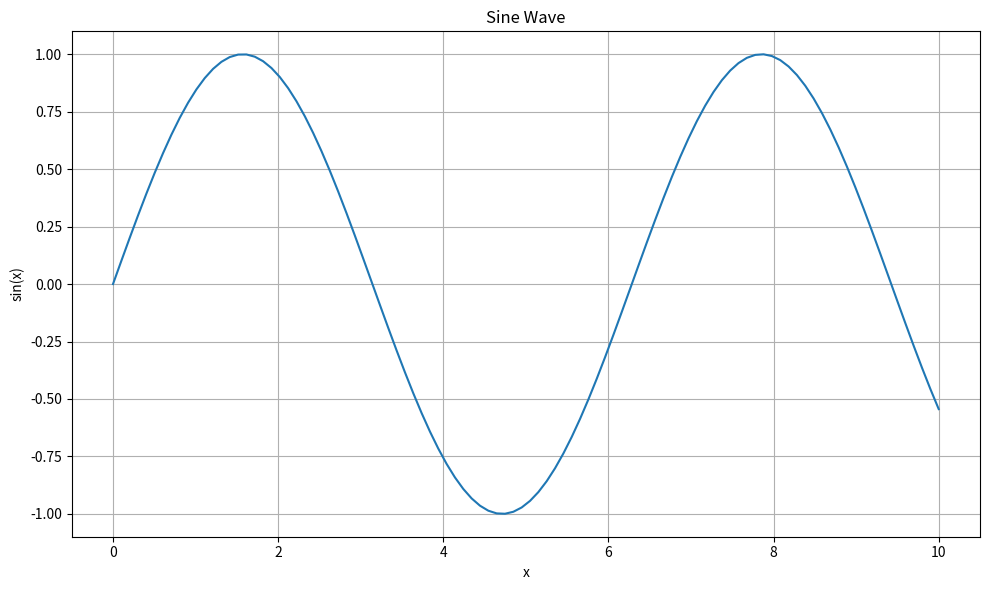
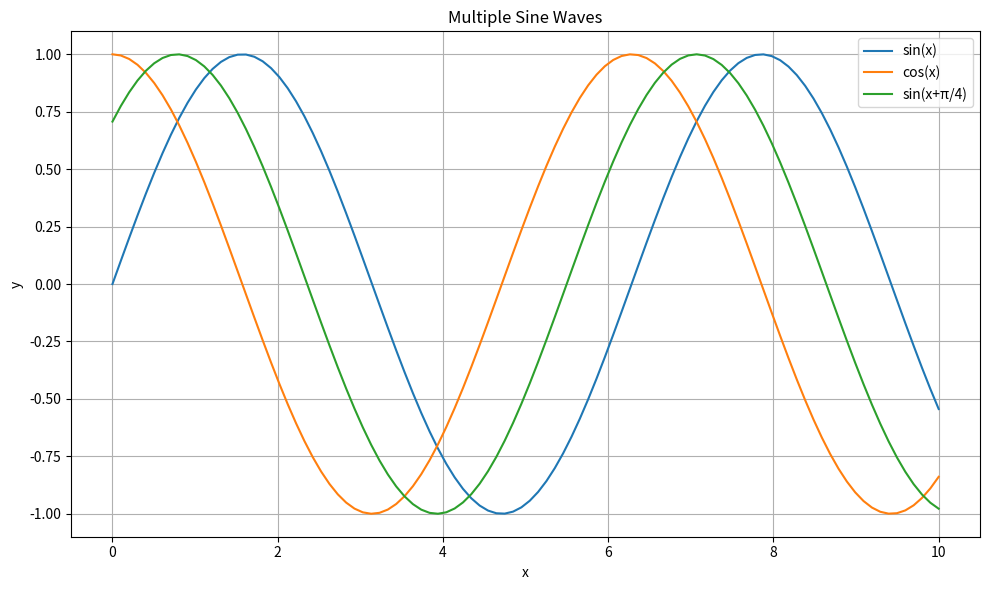
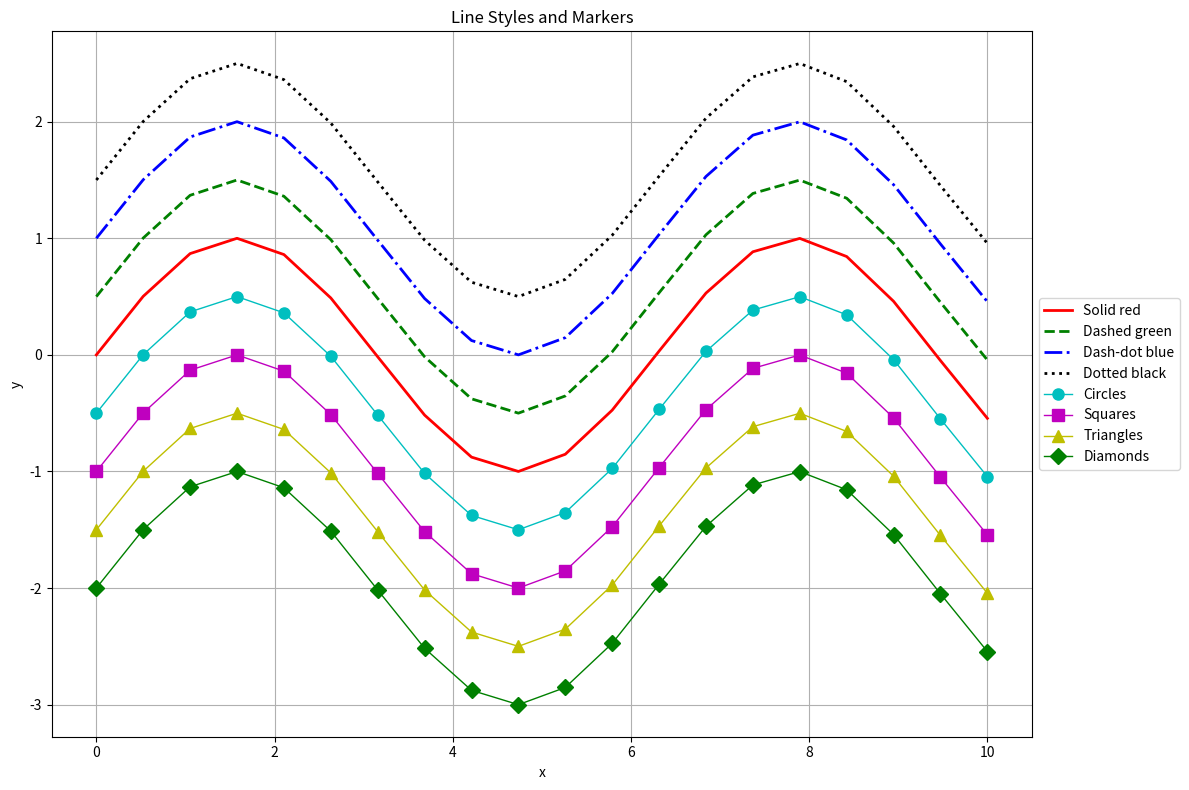
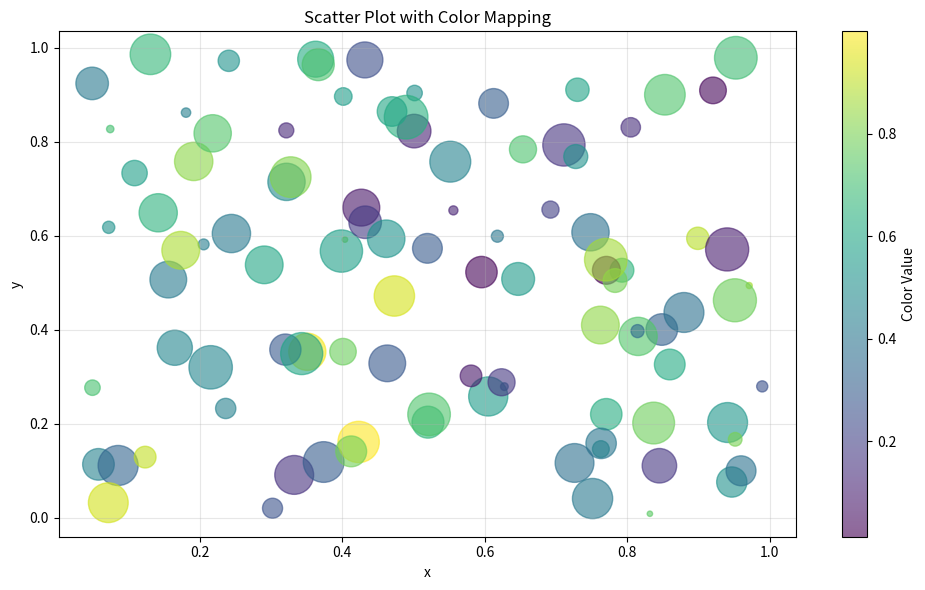
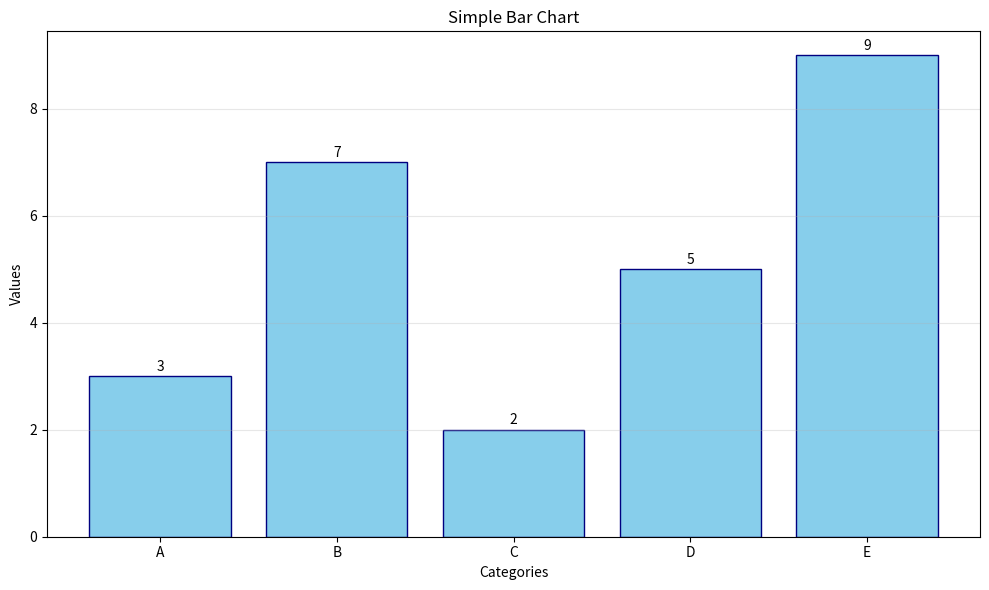
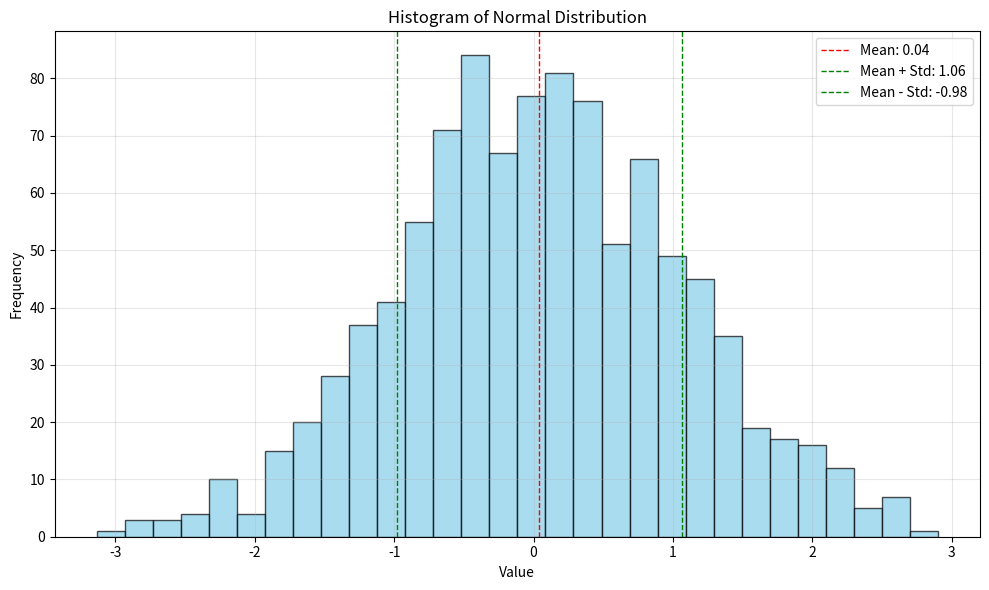
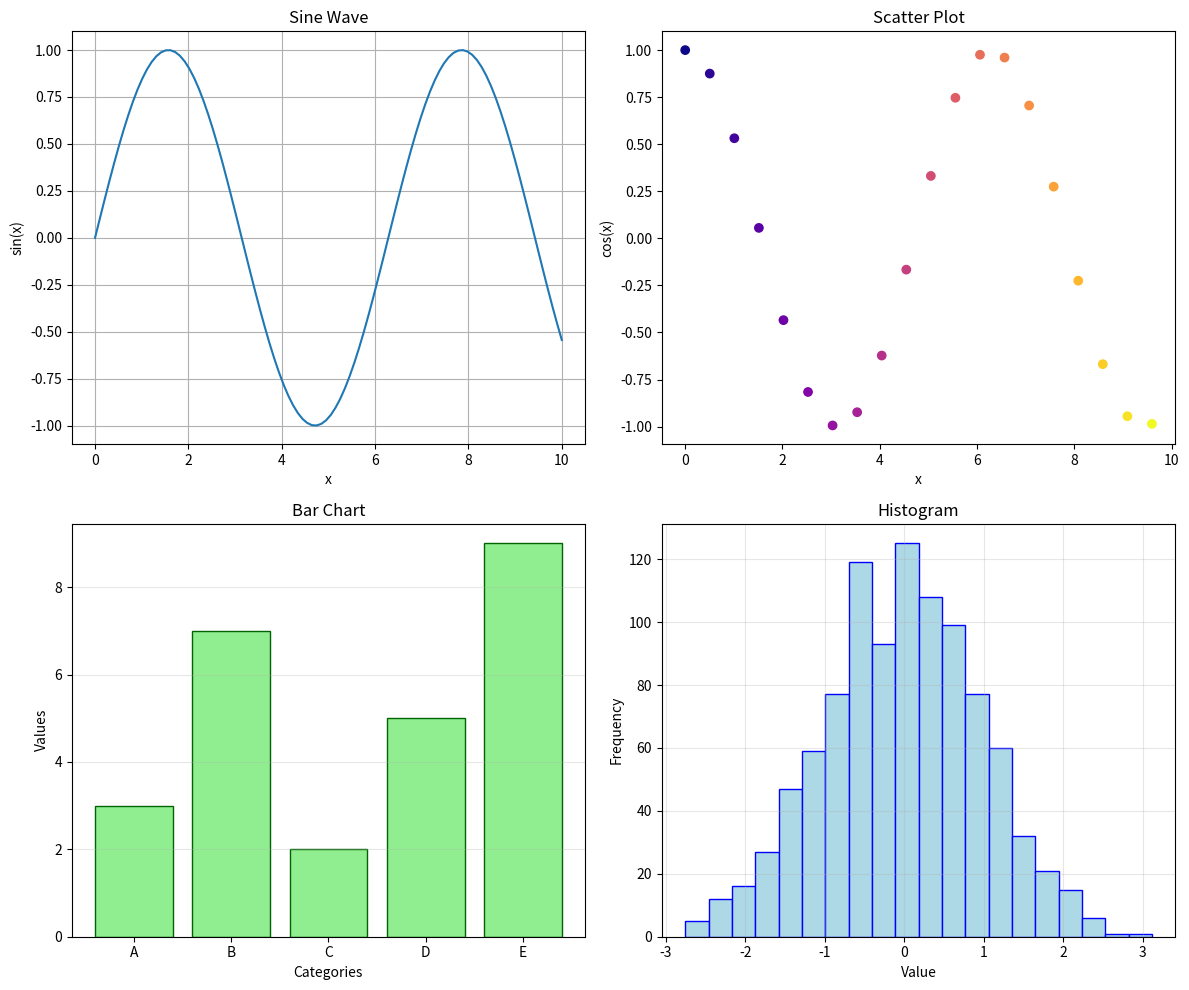
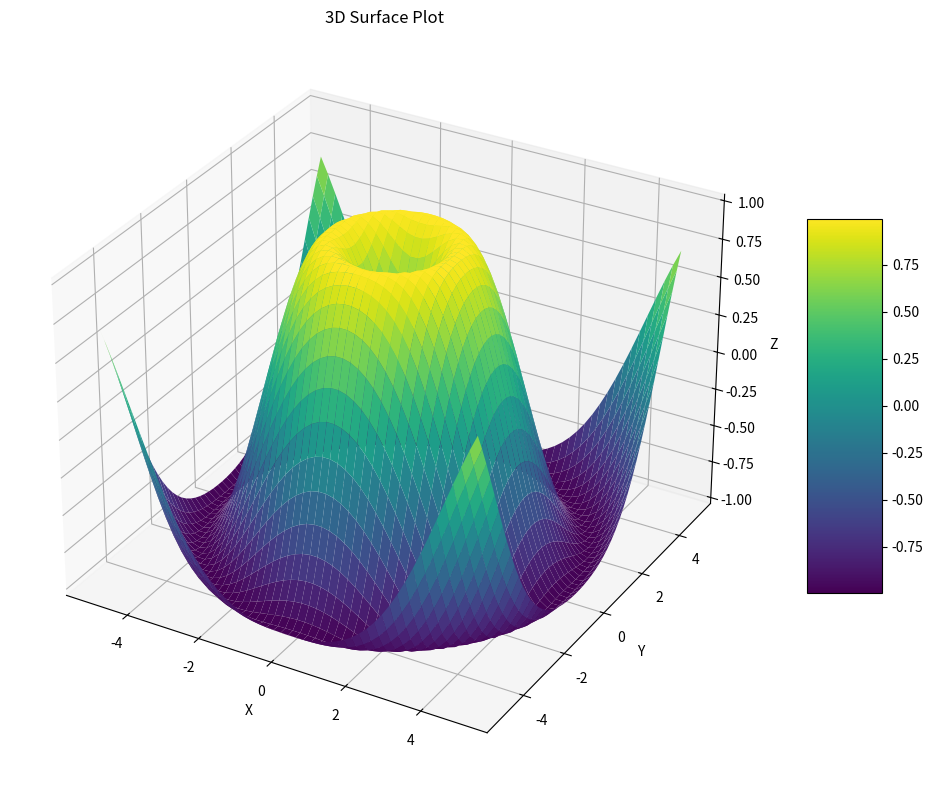
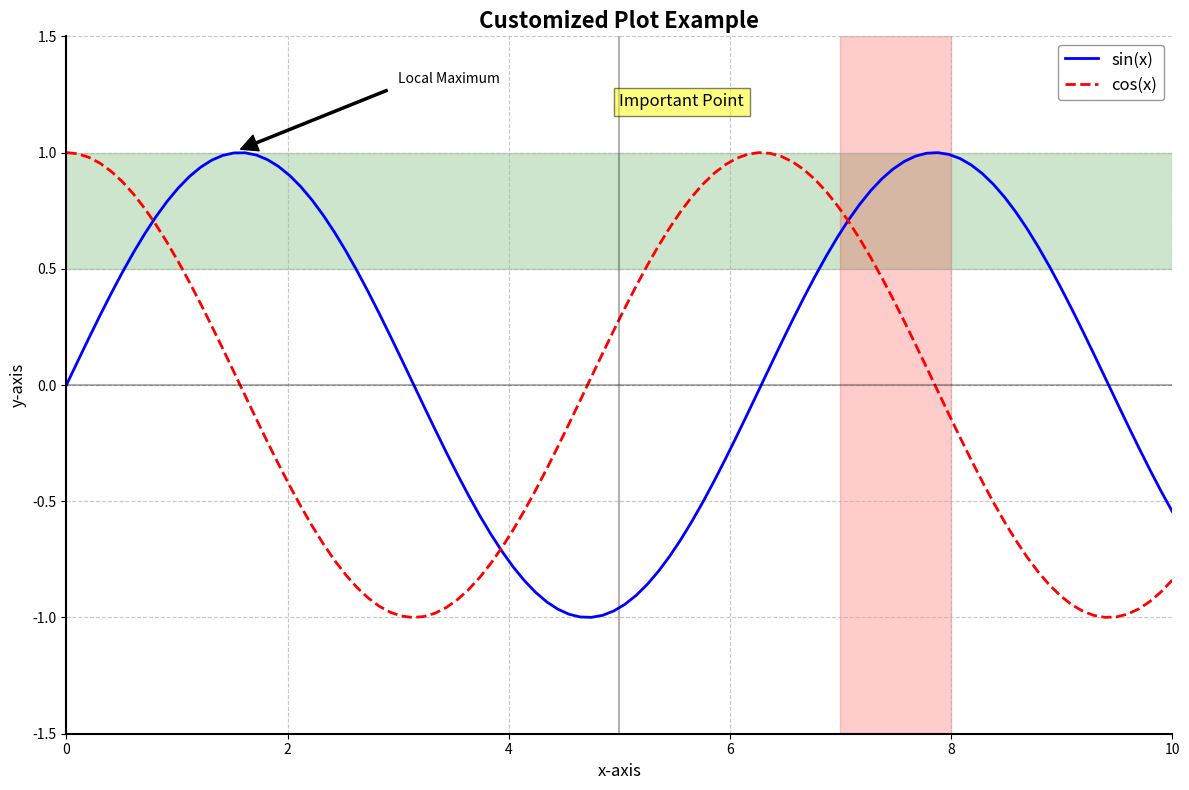

Write the Python code that produced these figures, in order.
import matplotlib.pyplot as plt
import numpy as np
import time
from matplotlib.animation import FuncAnimation
from mpl_toolkits.mplot3d import Axes3D

# Enable inline plotting
%matplotlib inline

# Create data
x = np.linspace(0, 10, 100)
y = np.sin(x)

# Create plot
plt.figure(figsize=(10, 6))
plt.plot(x, y)
plt.title('Sine Wave')
plt.xlabel('x')
plt.ylabel('sin(x)')
plt.grid(True)

# Show plot
plt.tight_layout()
plt.show()

# Create data
x = np.linspace(0, 10, 100)

# Create plot
plt.figure(figsize=(10, 6))
plt.plot(x, np.sin(x), label='sin(x)')
plt.plot(x, np.cos(x), label='cos(x)')
plt.plot(x, np.sin(x+np.pi/4), label='sin(x+π/4)')
plt.title('Multiple Sine Waves')
plt.xlabel('x')
plt.ylabel('y')
plt.legend()
plt.grid(True)

# Show plot
plt.tight_layout()
plt.show()

# Create data
x = np.linspace(0, 10, 20)  # Fewer points to see markers better

# Create plot
plt.figure(figsize=(12, 8))

# Different line styles
plt.plot(x, np.sin(x), 'r-', linewidth=2, label='Solid red')
plt.plot(x, np.sin(x)+0.5, 'g--', linewidth=2, label='Dashed green')
plt.plot(x, np.sin(x)+1.0, 'b-.', linewidth=2, label='Dash-dot blue')
plt.plot(x, np.sin(x)+1.5, 'k:', linewidth=2, label='Dotted black')

# Different markers
plt.plot(x, np.sin(x)-0.5, 'co-', linewidth=1, markersize=8, label='Circles')
plt.plot(x, np.sin(x)-1.0, 'ms-', linewidth=1, markersize=8, label='Squares')
plt.plot(x, np.sin(x)-1.5, 'y^-', linewidth=1, markersize=8, label='Triangles')
plt.plot(x, np.sin(x)-2.0, 'gD-', linewidth=1, markersize=8, label='Diamonds')

plt.title('Line Styles and Markers')
plt.xlabel('x')
plt.ylabel('y')
plt.legend(loc='center left', bbox_to_anchor=(1, 0.5))
plt.grid(True)

# Show plot
plt.tight_layout()
plt.show()

# Create data
x = np.random.rand(100)
y = np.random.rand(100)
colors = np.random.rand(100)
sizes = 1000 * np.random.rand(100)

# Create plot
plt.figure(figsize=(10, 6))
scatter = plt.scatter(x, y, c=colors, s=sizes, alpha=0.6, cmap='viridis')
plt.colorbar(scatter, label='Color Value')
plt.title('Scatter Plot with Color Mapping')
plt.xlabel('x')
plt.ylabel('y')
plt.grid(True, alpha=0.3)

# Show plot
plt.tight_layout()
plt.show()

# Create data
categories = ['A', 'B', 'C', 'D', 'E']
values = [3, 7, 2, 5, 9]

# Create plot
plt.figure(figsize=(10, 6))
plt.bar(categories, values, color='skyblue', edgecolor='navy')
plt.title('Simple Bar Chart')
plt.xlabel('Categories')
plt.ylabel('Values')
plt.grid(True, axis='y', alpha=0.3)

# Add value labels on top of bars
for i, v in enumerate(values):
    plt.text(i, v + 0.1, str(v), ha='center')

# Show plot
plt.tight_layout()
plt.show()

# Create data
data = np.random.normal(0, 1, 1000)

# Create plot
plt.figure(figsize=(10, 6))
plt.hist(data, bins=30, alpha=0.7, color='skyblue', edgecolor='black')
plt.title('Histogram of Normal Distribution')
plt.xlabel('Value')
plt.ylabel('Frequency')
plt.grid(True, alpha=0.3)

# Add mean and std lines
plt.axvline(data.mean(), color='red', linestyle='dashed', linewidth=1, label=f'Mean: {data.mean():.2f}')
plt.axvline(data.mean() + data.std(), color='green', linestyle='dashed', linewidth=1, label=f'Mean + Std: {data.mean() + data.std():.2f}')
plt.axvline(data.mean() - data.std(), color='green', linestyle='dashed', linewidth=1, label=f'Mean - Std: {data.mean() - data.std():.2f}')
plt.legend()

# Show plot
plt.tight_layout()
plt.show()

# Create data
x = np.linspace(0, 10, 100)
categories = ['A', 'B', 'C', 'D', 'E']
values = [3, 7, 2, 5, 9]

# Create figure and subplots
fig, axs = plt.subplots(2, 2, figsize=(12, 10))

# First subplot - Line plot
axs[0, 0].plot(x, np.sin(x))
axs[0, 0].set_title('Sine Wave')
axs[0, 0].set_xlabel('x')
axs[0, 0].set_ylabel('sin(x)')
axs[0, 0].grid(True)

# Second subplot - Scatter plot
axs[0, 1].scatter(x[::5], np.cos(x[::5]), c=x[::5], cmap='plasma')
axs[0, 1].set_title('Scatter Plot')
axs[0, 1].set_xlabel('x')
axs[0, 1].set_ylabel('cos(x)')

# Third subplot - Bar chart
axs[1, 0].bar(categories, values, color='lightgreen', edgecolor='darkgreen')
axs[1, 0].set_title('Bar Chart')
axs[1, 0].set_xlabel('Categories')
axs[1, 0].set_ylabel('Values')
axs[1, 0].grid(True, axis='y', alpha=0.3)

# Fourth subplot - Histogram
data = np.random.normal(0, 1, 1000)
axs[1, 1].hist(data, bins=20, color='lightblue', edgecolor='blue')
axs[1, 1].set_title('Histogram')
axs[1, 1].set_xlabel('Value')
axs[1, 1].set_ylabel('Frequency')
axs[1, 1].grid(True, alpha=0.3)

# Adjust layout
fig.tight_layout()
plt.show()

# Create data
x = np.linspace(-5, 5, 50)
y = np.linspace(-5, 5, 50)
X, Y = np.meshgrid(x, y)
Z = np.sin(np.sqrt(X**2 + Y**2))

# Create 3D plot
fig = plt.figure(figsize=(10, 8))
ax = fig.add_subplot(111, projection='3d')

# Plot surface
surf = ax.plot_surface(X, Y, Z, cmap='viridis', edgecolor='none')

# Add labels and title
ax.set_title('3D Surface Plot')
ax.set_xlabel('X')
ax.set_ylabel('Y')
ax.set_zlabel('Z')

# Add colorbar
fig.colorbar(surf, ax=ax, shrink=0.5, aspect=5)

# Show plot
plt.tight_layout()
plt.show()

# Create data
x = np.linspace(0, 10, 100)
y1 = np.sin(x)
y2 = np.cos(x)

# Create figure and axis with specific size
fig, ax = plt.subplots(figsize=(12, 8))

# Plot data with custom styles
ax.plot(x, y1, 'b-', linewidth=2, label='sin(x)')
ax.plot(x, y2, 'r--', linewidth=2, label='cos(x)')

# Set title with custom font size
ax.set_title('Customized Plot Example', fontsize=16, fontweight='bold')

# Set axis labels with custom font size
ax.set_xlabel('x-axis', fontsize=12)
ax.set_ylabel('y-axis', fontsize=12)

# Set custom axis limits
ax.set_xlim(0, 10)
ax.set_ylim(-1.5, 1.5)

# Add grid with custom style
ax.grid(True, linestyle='--', alpha=0.7)

# Customize tick marks
ax.tick_params(axis='both', which='major', labelsize=10)

# Add legend with custom location and style
ax.legend(loc='upper right', fontsize=12, frameon=True, facecolor='white', edgecolor='gray')

# Add text annotation
ax.text(5, 1.2, 'Important Point', fontsize=12, 
        bbox=dict(facecolor='yellow', alpha=0.5))

# Add arrow annotation
ax.annotate('Local Maximum', xy=(1.5, 1), xytext=(3, 1.3),
            arrowprops=dict(facecolor='black', shrink=0.05, width=1.5))

# Customize spines (the box around the plot)
ax.spines['top'].set_visible(False)
ax.spines['right'].set_visible(False)
ax.spines['left'].set_linewidth(1.5)
ax.spines['bottom'].set_linewidth(1.5)

# Add a horizontal line
ax.axhline(y=0, color='k', linestyle='-', alpha=0.3)

# Add a vertical line
ax.axvline(x=5, color='k', linestyle='-', alpha=0.3)

# Add a horizontal span
ax.axhspan(0.5, 1, alpha=0.2, color='green')

# Add a vertical span
ax.axvspan(7, 8, alpha=0.2, color='red')

# Show plot
plt.tight_layout()
plt.show()